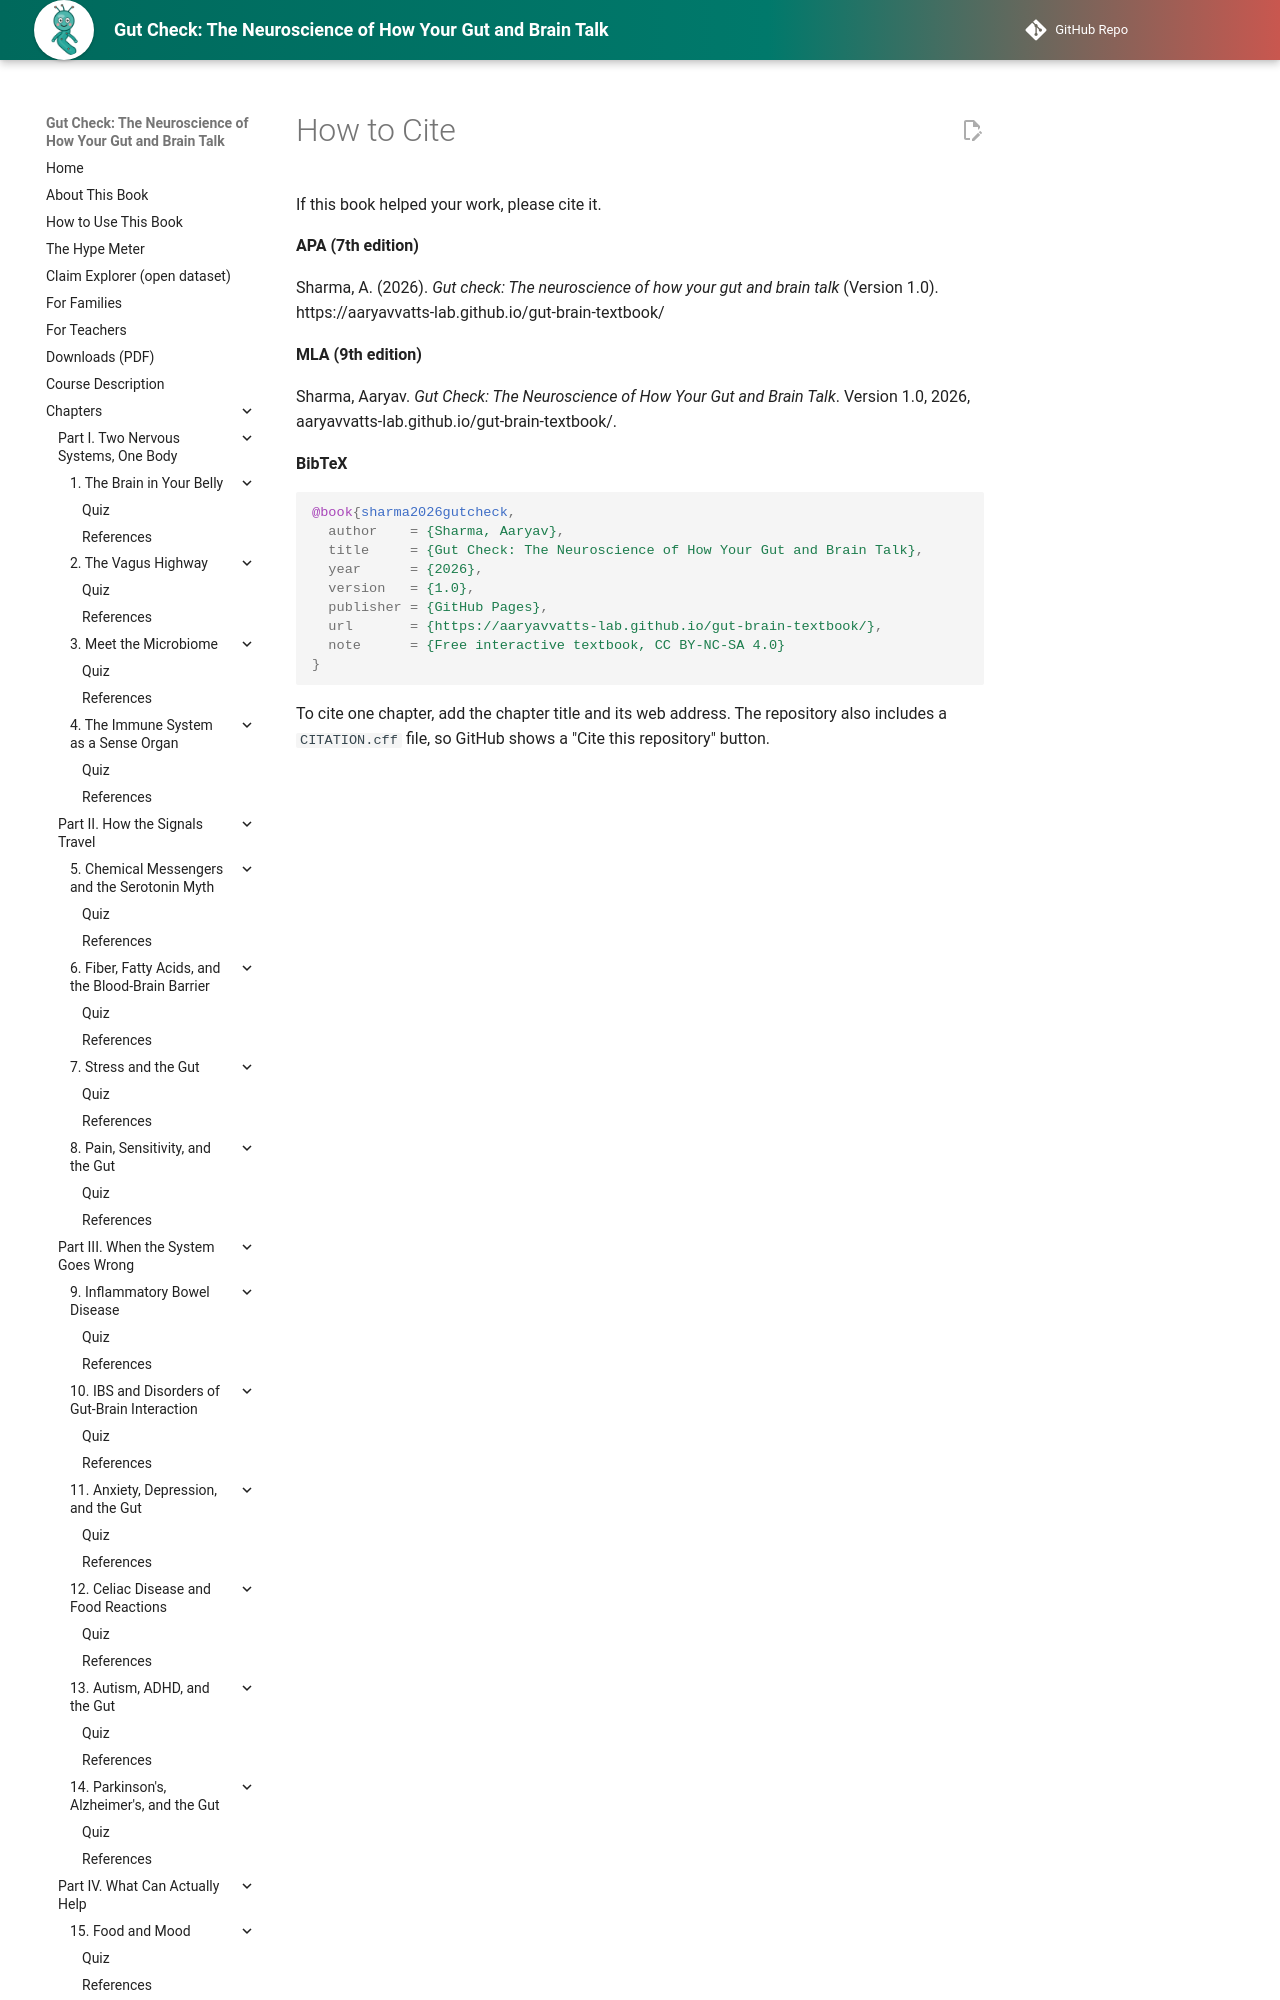

repository: aaryavvatts-lab/gut-brain-textbook · page: how-to-cite/index.html · generator: mkdocs

---
title: How to Cite
description: How to cite Gut Check in APA, MLA, and BibTeX formats.
image: img/cover.png
---

# How to Cite

If this book helped your work, please cite it.

**APA (7th edition)**

Sharma, A. (2026). *Gut check: The neuroscience of how your gut and brain talk* (Version 1.0). https://aaryavvatts-lab.github.io/gut-brain-textbook/

**MLA (9th edition)**

Sharma, Aaryav. *Gut Check: The Neuroscience of How Your Gut and Brain Talk*. Version 1.0, 2026, aaryavvatts-lab.github.io/gut-brain-textbook/.

**BibTeX**
